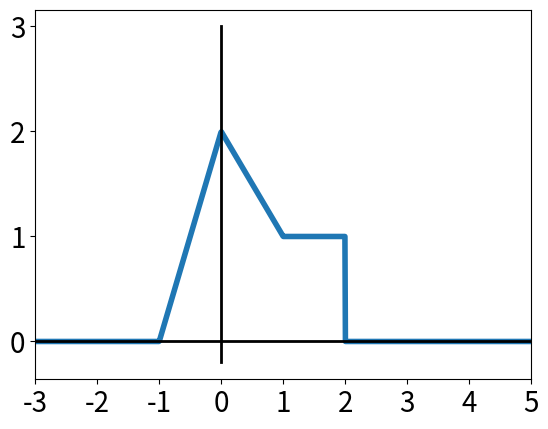
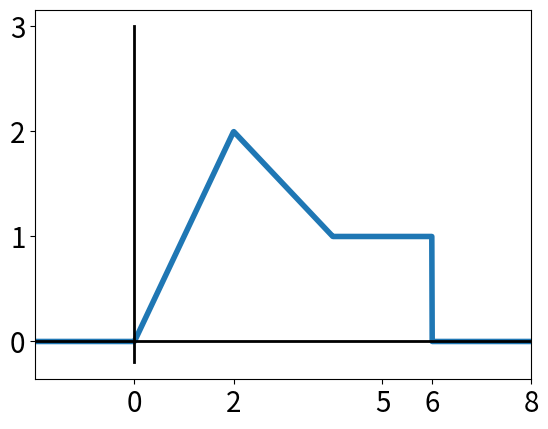
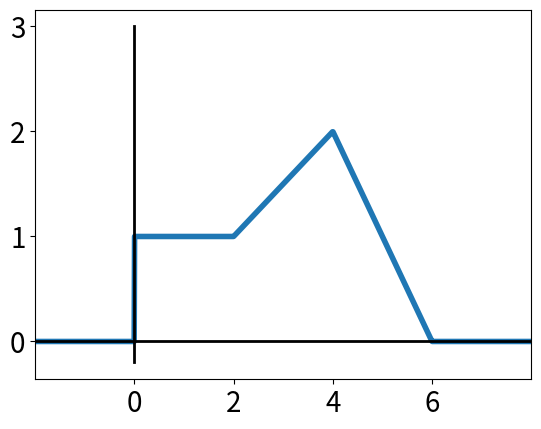
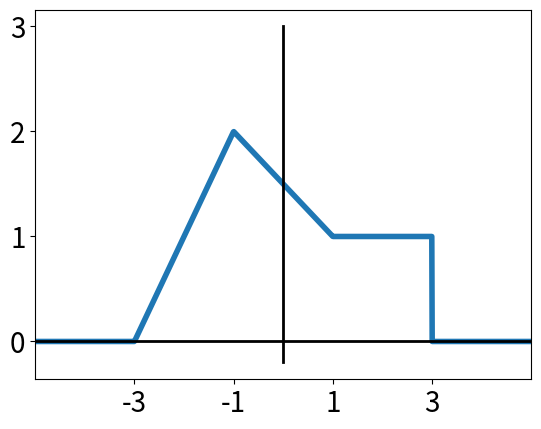
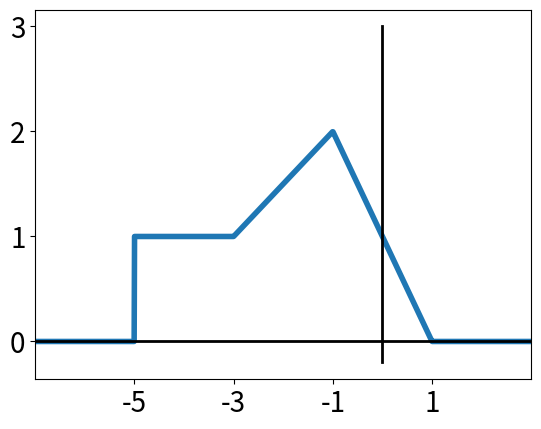

The script that saved these images, in order:
# -*- coding: utf-8 -*-
"""
Created on Mon May 25 23:19:51 2020

[redacted]
"""

# -*- coding: utf-8 -*-
"""
Created on Mon May 25 22:34:30 2020

[redacted]
"""

import numpy as np
import matplotlib.pyplot as plt

t=np.linspace(-30,50,10000)
def x(t):
    return (6-t)*(t>4)*(t<6)+t/2*(t>2)*(t<4)+1*(t>0)*(t<2)

#x=z(t-1)
plt.figure()
plt.plot(t,x(4-2*t),linewidth=4)
plt.plot([-30,50],[0,0],'k',linewidth=2)
plt.plot([0,0],[-0.2,3],'k',linewidth=2)
plt.xlim([-3,5])
plt.xticks(fontsize=20)
plt.yticks([0,1,2,3],fontsize=20)
plt.savefig('m_2Q.eps')
#plt.title(r'$x(t)$',fontsize=20)

opt1=x(6-t)
opt2=x(t)
opt3=x(3-t)
opt4=x(t+5)

plt.figure()
plt.plot(t,opt1,linewidth=4)
plt.plot([-30,50],[0,0],'k',linewidth=2)
plt.plot([0,0],[-0.2,3],'k',linewidth=2)
plt.xlim([-2,8])
plt.xticks([0,2,5,6,8],fontsize=20)
plt.yticks([0,1,2,3],fontsize=20)
plt.savefig('m_2Q_opt1.eps')

plt.figure()
plt.plot(t,opt2,linewidth=4)
plt.plot([-30,50],[0,0],'k',linewidth=2)
plt.plot([0,0],[-0.2,3],'k',linewidth=2)
plt.xlim([-2,8])
plt.xticks([0,2,4,6],fontsize=20)
plt.yticks([0,1,2,3],fontsize=20)
plt.savefig('m_2Q_opt2.eps')

plt.figure()
plt.plot(t,opt3,linewidth=4)
plt.plot([-30,50],[0,0],'k',linewidth=2)
plt.plot([0,0],[-0.2,3],'k',linewidth=2)
plt.xlim([-5,5])
plt.xticks([3,1,-1,-3],fontsize=20)
plt.yticks([0,1,2,3],fontsize=20)
plt.savefig('m_2Q_opt3.eps')

plt.figure()
plt.plot(t,opt4,linewidth=4)
plt.plot([-30,50],[0,0],'k',linewidth=2)
plt.plot([0,0],[-0.2,3],'k',linewidth=2)
plt.xlim([-7,3])
plt.xticks([-5,-3,-1,1],fontsize=20)
plt.yticks([0,1,2,3],fontsize=20)
plt.savefig('m_2Q_opt4.eps')